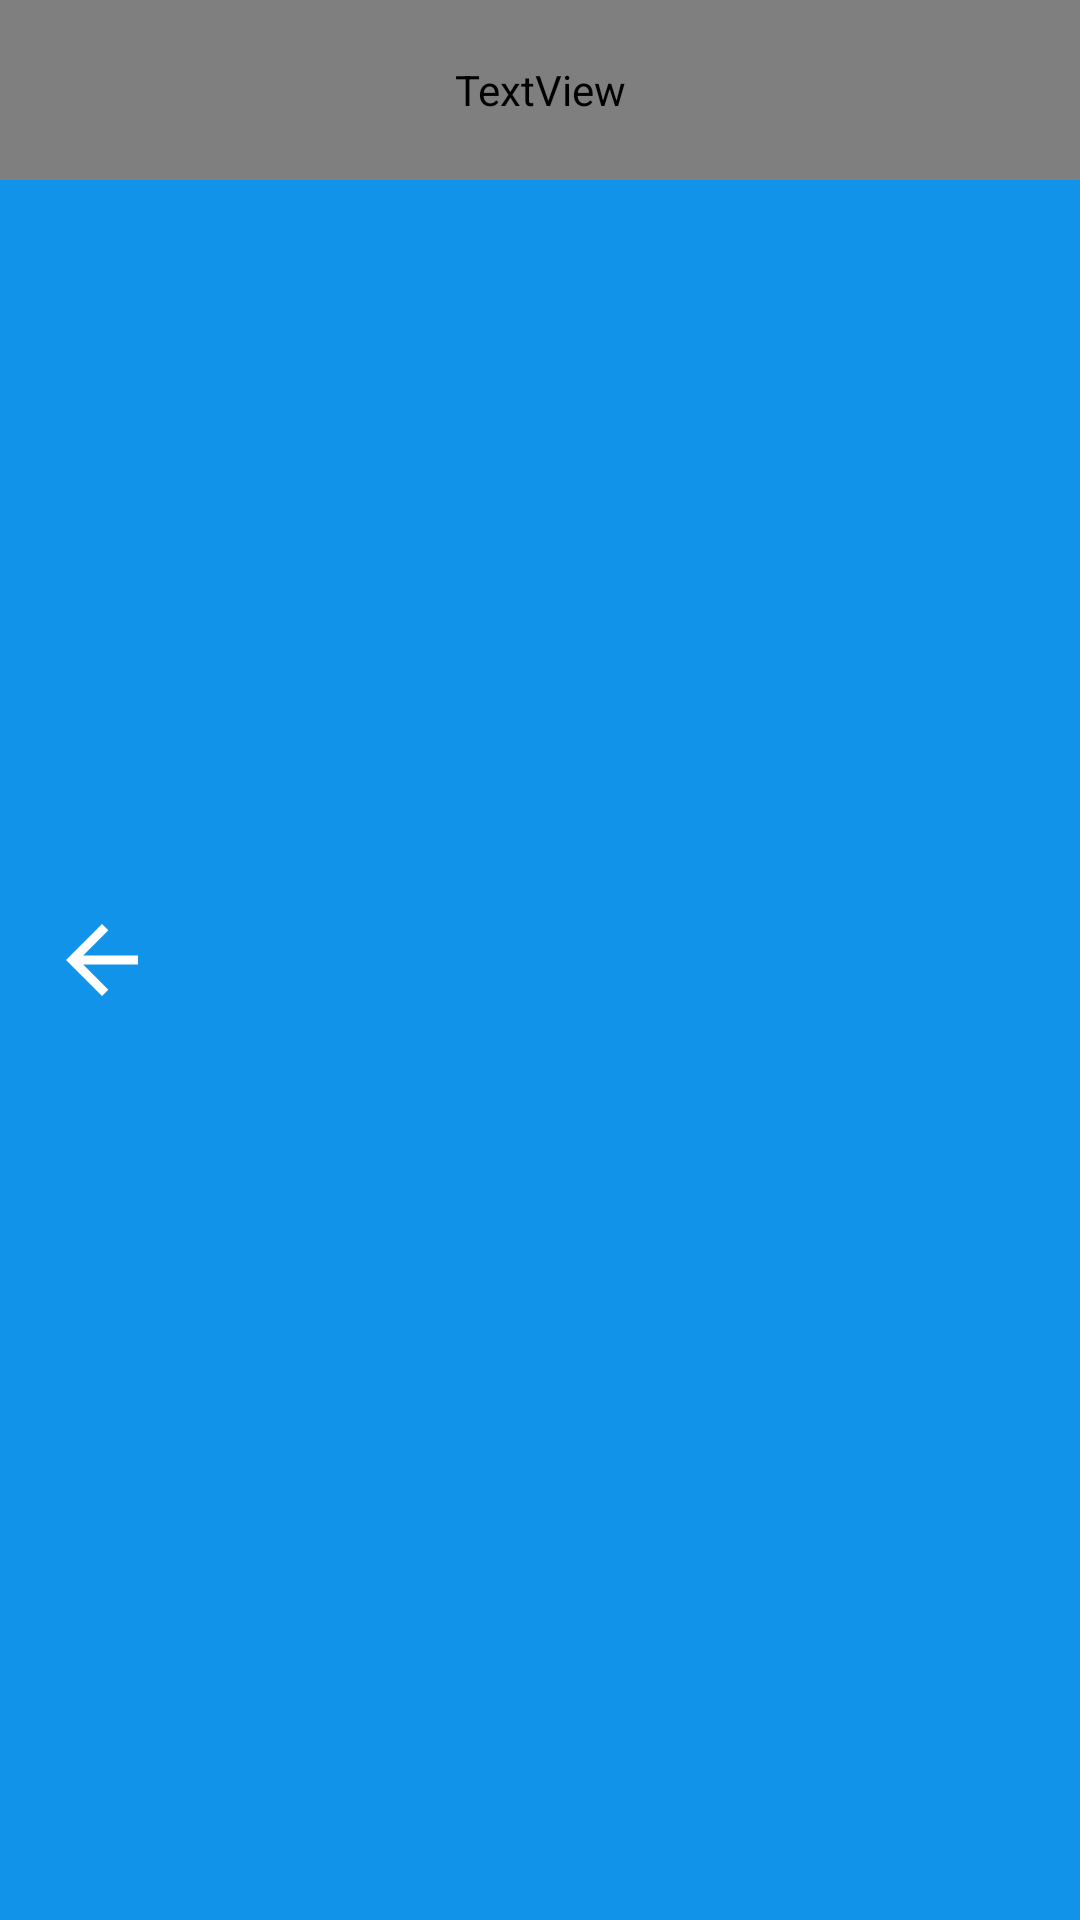

Write the Android layout XML for this screen, with the resource values it uses.
<!-- AndroidManifest.xml: application theme AppTheme -->
<!-- res/layout/toolbar.xml -->
<?xml version="1.0" encoding="utf-8"?>
<RelativeLayout xmlns:android="http://schemas.android.com/apk/res/android"
    android:layout_width="match_parent"
    android:background="#1193EA"
    android:layout_height="60dp">

    <androidx.appcompat.widget.AppCompatImageButton
        android:layout_width="wrap_content"
        android:layout_height="wrap_content"
        android:src="@drawable/ic_arrow_back_n"
        android:background="@null"
        android:layout_centerVertical="true"
        android:padding="4dp"
        android:layout_marginStart="12dp"
        android:layout_marginLeft="12dp" />

    <TextView
        android:id="@+id/toolbar_tv"
        android:layout_width="match_parent"
        android:layout_height="60dp"
        android:text="Antibiotic"
        android:gravity="center"
        android:textSize="18sp"
        android:layout_centerHorizontal="true"
        android:textAlignment="center"
        android:textAllCaps="true"
        android:textColor="#fff"
        android:fontFamily="@font/opensans_bold"
        />


</RelativeLayout>
<!-- resources referenced by this layout -->
<resources>
  <!-- drawable ic_arrow_back_n (drawable) -->
  <vector xmlns:android="http://schemas.android.com/apk/res/android"
      android:width="36dp"
      android:height="36dp"
      android:viewportWidth="24.0"
      android:viewportHeight="24.0">
      <path
          android:fillColor="#FFF"
          android:pathData="M20,11H7.83l5.59,-5.59L12,4l-8,8 8,8 1.41,-1.41L7.83,13H20v-2z" />
  </vector>
  <style name="AppTheme" parent="Theme.MaterialComponents.Light.NoActionBar">
          
          <item name="colorPrimary">@color/colorPrimary</item>
          <item name="android:windowBackground">@color/md_grey_50</item>
          <item name="colorPrimaryDark">@color/colorPrimaryDark</item>
          <item name="colorAccent">@color/colorAccent</item>
          <item name="popupTheme">@style/ThemeOverlay.AppCompat.Dark</item>
      </style>
  <color name="colorPrimary">#3F51B5</color>
  <color name="md_grey_50">#FAFAFA</color>
  <color name="colorPrimaryDark">#303F9F</color>
  <color name="colorAccent">#009688</color>
</resources>
